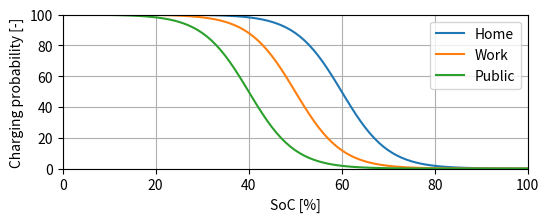

Source code (Python): (Note: this script raises an exception after producing the figure.)
# EVCDgen - Electric Vehicle Charging Demand generator

# This program is free software: you can redistribute it and/or modify it
# under the terms of the GNU General Public License as published by the Free
# Software Foundation, either version 3 of the License, or (at your option)
# any later version.

# This program is distributed in the hope that it will be useful, but
# WITHOUT ANY WARRANTY; without even the implied warranty of MERCHANTABILITY
# or FITNESS FOR A PARTICULAR PURPOSE. See the GNU General Public License
# for more details.

# You should have received a copy of the GNU General Public License along
# with this program. If not, see <https://www.gnu.org/licenses/>.



import numpy as np
import pandas as pd
from matplotlib import pyplot as plt

def logistic(x, x0, k, L):
    return L/(1+np.exp(-k*(x-x0)))

x = np.arange(start=0, stop=101, step=1)  # an array from 0 to 100 with a step of 1
L = 100  # maximum point of the curve

f_home = logistic(x=x, x0=60, k=-0.2, L=L)
f_work = logistic(x=x, x0=50, k=-0.2, L=L)
f_public = logistic(x=x, x0=40, k=-0.2, L=L)

fig, ax = plt.subplots(figsize=(6,2))
plt.plot(x, f_home, label='Home')
plt.plot(x, f_work, label='Work')
plt.plot(x, f_public, label='Public')

plt.ylabel("Charging probability [-]")
plt.xlabel("SoC [%]")

plt.legend()
plt.grid()
ax.set_xlim(0,100)
ax.set_ylim(0,100)
plt.show()

result = pd.DataFrame()
result['SoC'] = x
result['home'] = f_home
result['work'] = f_work
result['public'] = f_public

result.to_excel('./inputs/charging_probability.xlsx')